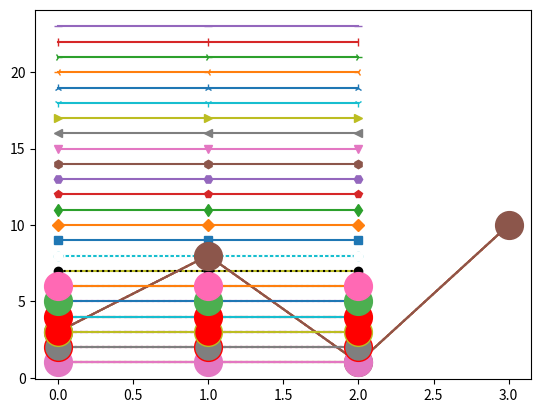

The matplotlib source for this figure:
import matplotlib.pyplot as plt
import numpy as np

print("============== Matplotlib Markers ===================")

print("-------- Markers --------")

ypoints = np.array([3, 8, 1, 10])

plt.plot(ypoints, marker = 'o')
plt.show()

plt.plot(ypoints, marker = '*')
plt.show()

print("-------- Marker Reference --------")

#y3points = []

#for x in range(30):
#  y3points.append(np.array([x, x, x]))

#y3points = [None] * 30

#for x in range(len(y3points)):
#  y3points[x] = np.array([x, x, x])

y3points = [np.array([i, i, i]) for i in range(30)]

plt.plot(y3points[1], marker = 'o')

plt.plot(y3points[2], marker = '*')

plt.plot(y3points[3], marker = '.')

plt.plot(y3points[4], marker = ',')

plt.plot(y3points[5], marker = 'x')

plt.plot(y3points[6], marker = 'X')

plt.plot(y3points[7], marker = '+')

plt.plot(y3points[8], marker = 'P')

plt.plot(y3points[9], marker = 's')

plt.plot(y3points[10], marker = 'D')

plt.plot(y3points[11], marker = 'd')

plt.plot(y3points[12], marker = 'p')

plt.plot(y3points[13], marker = 'H')

plt.plot(y3points[14], marker = 'h')

plt.plot(y3points[15], marker = 'v')

plt.plot(y3points[16], marker = '<')

plt.plot(y3points[17], marker = '>')

plt.plot(y3points[18], marker = '1')

plt.plot(y3points[19], marker = '2')

plt.plot(y3points[20], marker = '3')

plt.plot(y3points[21], marker = '4')

plt.plot(y3points[22], marker = '|')

plt.plot(y3points[23], marker = '_')

plt.show()

print("-------- Format Strings fmt --------")

print("marker|line|color")

ypoints = np.array([3, 8, 1, 10])

plt.plot(ypoints, 'o:r')
plt.show()

print("-------- Line Reference --------")

plt.plot(y3points[1], 'o-r')

plt.plot(y3points[2], 'o:r')

plt.plot(y3points[3], 'o--r')

plt.plot(y3points[4], 'o-.r')

plt.show()

print("-------- Color Reference --------")

plt.plot(y3points[1], 'o:r')

plt.plot(y3points[2], 'o:b')

plt.plot(y3points[3], 'o:b')

plt.plot(y3points[4], 'o:c')

plt.plot(y3points[5], 'o:m')

plt.plot(y3points[6], 'o:y')

plt.plot(y3points[7], 'o:k')

plt.plot(y3points[8], 'o:w')

plt.show()

print("-------- Marker Size --------")

ypoints = np.array([3, 8, 1, 10])

plt.plot(ypoints, marker = 'o', ms = 20)
plt.show()

print("-------- Marker Color --------")

plt.plot(y3points[1], marker = 'o', ms = 20)

plt.plot(y3points[2], marker = 'o', ms = 20, mec = 'r')

plt.plot(y3points[3], marker = 'o', ms = 20, mfc = 'r')

plt.plot(y3points[4], marker = 'o', ms = 20, mec = 'r', mfc = 'r')

plt.plot(y3points[5], marker = 'o', ms = 20, mec = '#4CAF50', mfc = '#4CAF50')

plt.plot(y3points[6], marker = 'o', ms = 20, mec = 'hotpink', mfc = 'hotpink')

plt.show()
